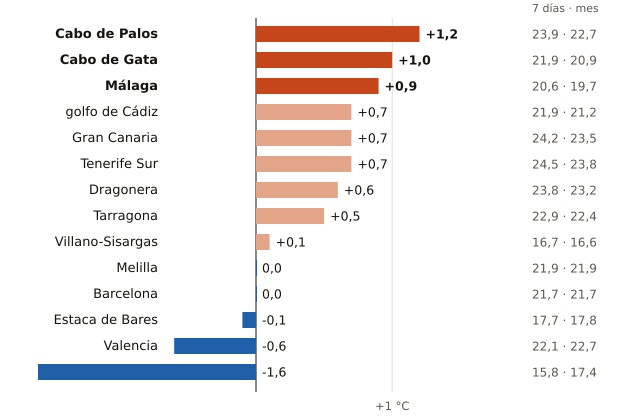

The data file committed next to this chart (first rows):
boya, fecha, media_7_dias_C, media_del_mes_en_la_serie_C, diferencia_C, meses_con_dato, periodo
Cabo de Palos, 2026-10-26, 23.9, 22.7, 1.2, 20, 2006-2025
Cabo de Gata, 2026-10-26, 21.9, 20.9, 1.0, 25, 1999-2025
Málaga, 2026-10-26, 20.6, 19.7, 0.9, 16, 2010-2025
golfo de Cádiz, 2026-10-26, 21.9, 21.2, 0.7, 27, 1996-2025
Gran Canaria, 2026-10-26, 24.2, 23.5, 0.7, 24, 1997-2023
Tenerife Sur, 2026-10-26, 24.5, 23.8, 0.7, 25, 1999-2025
Dragonera, 2026-10-26, 23.8, 23.2, 0.6, 16, 2009-2025
Tarragona, 2026-10-26, 22.9, 22.4, 0.5, 20, 2004-2025
Villano-Sisargas, 2026-10-26, 16.7, 16.6, 0.1, 20, 1999-2025
Melilla, 2026-10-26, 21.9, 21.9, 0.0, 16, 2010-2025
Barcelona, 2026-10-26, 21.7, 21.7, 0.0, 20, 2004-2025
Estaca de Bares, 2026-10-26, 17.7, 17.8, -0.1, 24, 1996-2025
Valencia, 2026-10-26, 22.1, 22.7, -0.6, 19, 2005-2025
Gijón, 2026-10-26, 15.8, 17.4, -1.6, 21, 2004-2025
